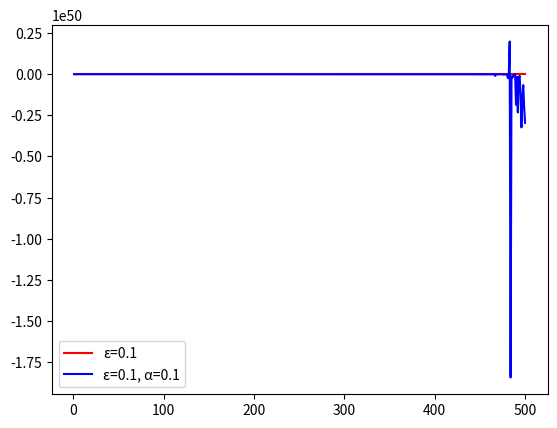

Here is the Python script that generated this plot:
import numpy as np
import matplotlib.pyplot as plt


def epsilon_greedy_action(action_values: np.array, epsilon: float) -> int:
    if np.random.random() <= epsilon:
        return np.random.choice(10)
    else:
        return np.argmax(action_values)


def run_single_experiment(epsilon: float, alpha=None):
    mu = np.random.normal(0, 1, 10)
    sigma = 1
    action_values = np.zeros(10)
    action_counts = np.zeros(10)
    steps = 500
    rewards = []
    for _ in range(steps):
        action_values += np.random.normal(0, 0.01, 10)
        selected_action = epsilon_greedy_action(action_values, epsilon)
        actual_reward = np.random.normal(mu[selected_action], sigma)
        action_counts[selected_action] += 1
        step_size = alpha if alpha else action_counts[selected_action]
        action_values[selected_action] += (
            actual_reward - action_values[selected_action]
        ) / step_size
        rewards.append(action_values[selected_action])
    return rewards


def run_experiments(epsilon: float, alpha=None):
    all_rewards = []
    for _ in range(2000):
        rewards = run_single_experiment(epsilon, alpha)
        all_rewards.append(rewards)
    all_rewards = np.array(all_rewards)
    return all_rewards.mean(axis=0)


def run_and_plot_results():
    epsilons = [
        {"epsilon": 0.1, "color": "-r"},
        {"epsilon": 0.1, "color": "-b", "alpha": 0.1, "label": f"ε=0.1, α=0.1"},
    ]
    for props in epsilons:
        rewards = run_experiments(props["epsilon"], alpha=props.get("alpha"))
        x = np.arange(1, len(rewards) + 1)
        plt.plot(x, rewards, props["color"], label=props.get("label", f"ε={props['epsilon']}"))
    plt.legend()
    plt.show()


if __name__ == "__main__":
    run_and_plot_results()
